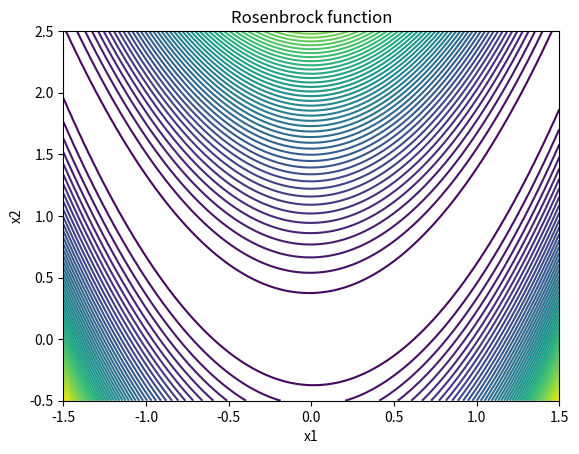

This figure's Python source:
import numpy as np
import matplotlib.pyplot as plt
xlist = np.linspace(-1.5, 1.5, 100)
ylist = np.linspace(-0.5, 2.5, 100)
X, Y = np.meshgrid(xlist, ylist)
Z = (1-X)**2 + 100*(Y-X**2)**2
plt.contour(X,Y,Z,50)
plt.xlabel('x1')
plt.ylabel('x2') 
plt.title('Rosenbrock function')
plt.show()

